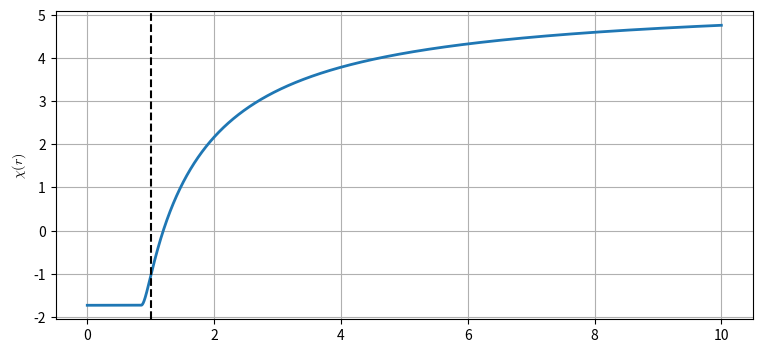
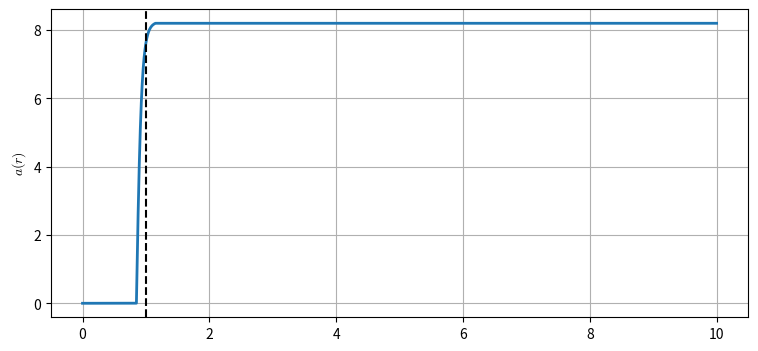
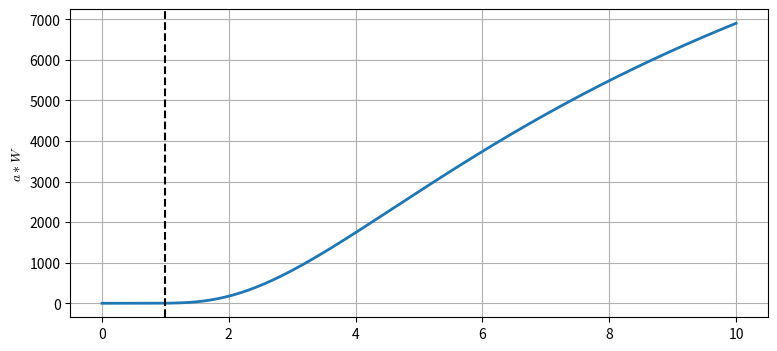

Python code for these plots, in order:
#!/usr/bin/env python3
# -*- coding: utf-8 -*-
"""
Axion-Dilaton Planetary Solver (Flux Approximation)
This script solves the coupled axio-dilaton field equations for a planetary density profile.
It fully integrates the dilaton field as an IVP, while treating the axion gradient using a 
conserved flux approximation. A fixed-point iteration is used to find the self-consistent 
backreaction between the two fields. 
"""

import numpy as np
import math
import matplotlib.pyplot as plt
from dataclasses import dataclass
from scipy.integrate import solve_ivp, cumulative_trapezoid

plt.rcParams["mathtext.fontset"] = "cm"

@dataclass
class Env:
    Rc: float = 1.0
    rho_c: float = 1e-9
    rho_env: float = 1e-10
    ell_rho: float = 1e-3

    beta: float = 0.2
    V0: float = 5.e-10
    kappa: float = 4*beta - 1   # = -0.2

    W0: float = 1.0e0
    zeta: float = np.sqrt(2)

    a_minus: float = 0.0
    a_plus:  float = 8.2

    # alpha controls the ramp width
    alpha: float = 0.70
    ell_a: float = None

    rin: float = 1e-4
    rout: float = 10.0
    N: int = 1000000

    stiff_method: str = "Radau"

    fp_max_iter: int = 30
    fp_tol: float = 5e-6
    fp_damp: float = 0.6

    def __post_init__(self):
        if self.ell_a is None:
            self.ell_a = (1.0 - self.alpha) * self.Rc

# profile definitions
def rho_of_r(r, env):
    t = np.tanh((r - env.Rc)/env.ell_rho)
    return 0.5 * env.rho_c * (1 - t) + 0.5 * env.rho_env * (1 + t)

def S_window(r, env):
    # symmetric axion window centered on the surface Rc
    # makes sure we always have an axion gradient there
    r1 = env.Rc - 0.5 * env.ell_a
    r2 = env.Rc + 0.5 * env.ell_a
    return np.where((r > r1) & (r < r2), 1.0, 0.0)

def Vchi(chi, env):
    return env.kappa * env.V0 * np.exp(env.kappa * chi)

def Achi_rho(chi, r, env):
    return env.beta * np.exp(env.beta * chi) * rho_of_r(r, env)

def W2(chi, env):
    return env.W0**2 * np.exp(2 * env.zeta * chi)

def WWchi(chi, env):
    return env.zeta * (env.W0**2) * np.exp(2 * env.zeta * chi)

# dilaton interior minimum 
def solve_chi_min(rho_val, env):
    def f(chi):
        return Vchi(chi,env) + env.beta * rho_val * np.exp(env.beta * chi)
    chi = 0.0
    for _ in range(200):
        val = f(chi)
        if abs(val) < 1e-14:
            break
        fp = env.kappa**2 * env.V0 * np.exp(env.kappa * chi) \
             + env.beta**2 * rho_val * np.exp(env.beta * chi)
        chi -= val/max(fp, 1e-30)
    return chi

# flux reconstruction
def compute_J(r, chi, env):
    S = S_window(r,env)
    Wsq = W2(chi,env)
    denom = np.trapz(S/(r*r*Wsq), r)
    return (env.a_plus - env.a_minus) / denom

def apr_from_J(r, chi, env, J):
    return J * S_window(r,env) / (r*r*W2(chi,env))

# ode for the dilaton
def rhs_chi(r, y, env, a_prime_fun):
    chi, chip = y
    ap = a_prime_fun(r)

    chi_pp = -2*chip/r \
             + Vchi(chi,env) \
             + Achi_rho(chi,r,env) \
             + WWchi(chi,env)*(ap**2)

    return np.array([chip, chi_pp])

def plot_chi_source_terms(r, chi, ap, env):
    # grab the components driving chi''
    chip = np.gradient(chi, r, edge_order=2)

    V_term   = Vchi(chi, env)
    M_term   = Achi_rho(chi, r, env)
    Ax_term  = WWchi(chi, env) * (ap**2)
    Fric     = -2.0 * chip / r

    total = Fric + V_term + M_term + Ax_term
    x = r / env.Rc

    eps = 1e-300
    plt.figure(figsize=(9,5))
    plt.semilogy(x, np.abs(M_term)  + eps, lw=2, label=r"$|\beta\rho e^{\beta\chi}|$")
    plt.semilogy(x, np.abs(Ax_term) + eps, lw=2, label=r"$|W W_{,\chi}\,(a')^2|$")
    plt.semilogy(x, np.abs(V_term)  + eps, lw=2, label=r"$|V_{,\chi}|$")
    plt.axvline(1.0, color="k", ls="--", alpha=0.6)
    plt.xlabel(r"$r/R_\star$")
    plt.ylabel("term magnitude")
    plt.title("Dilaton equation term magnitudes")
    plt.grid(alpha=0.3)
    plt.legend()
    plt.tight_layout()

    plt.figure(figsize=(9,5))
    plt.plot(x, M_term,  lw=2, label=r"$\beta\rho e^{\beta\chi}$")
    plt.plot(x, Ax_term, lw=2, label=r"$W W_{,\chi}\,(a')^2$")
    plt.plot(x, V_term,  lw=2, label=r"$V_{,\chi}$")
    plt.axhline(0.0, color="k", lw=1, alpha=0.4)
    plt.axvline(1.0, color="k", ls="--", alpha=0.6)
    plt.xlabel(r"$r/R_\star$")
    plt.ylabel("signed contribution")
    plt.title("Dilaton equation signed contributions")
    plt.grid(alpha=0.3)
    plt.legend()
    plt.tight_layout()

    plt.show()

# run the integration for a given axion gradient
def integrate_chi(env, a_prime_array, r_grid):
    a_prime_fun = lambda rr: np.interp(rr, r_grid, a_prime_array)
    chi_c = solve_chi_min(env.rho_c, env)

    sol = solve_ivp(lambda rr,yy: rhs_chi(rr,yy,env,a_prime_fun),
                    (env.rin, env.rout),
                    [chi_c, 0.0], 
                    method=env.stiff_method,
                    t_eval=r_grid,
                    rtol=1e-7, atol=1e-9)

    if not sol.success:
        raise RuntimeError("χ IVP failed: " + sol.message)

    return sol.y[0] 

# main iterative solver using flux approx
def solve_flux_ivp(env):
    r_grid = np.linspace(env.rin, env.rout, env.N)

    # initial guess assuming W = W0
    S = S_window(r_grid, env)
    Wsq0 = env.W0**2
    denom0 = np.trapz(S/(r_grid*r_grid*Wsq0), r_grid)
    J0 = (env.a_plus - env.a_minus) / denom0
    a_prime = J0 * S / (r_grid*r_grid*Wsq0)

    print("\n--- Fixed-point iteration diagnostics ---")
    print("alpha =", env.alpha, " ell_a =", env.ell_a)
    print("grid dr =", r_grid[1] - r_grid[0],
          "  window points =", np.count_nonzero(S))
    print("----------------------------------------")

    for it in range(env.fp_max_iter):
        
        # integrate chi based on current axion gradient
        chi = integrate_chi(env, a_prime, r_grid)

        S = S_window(r_grid, env)
        Wsq = W2(chi, env)

        denom = np.trapz(S/(r_grid*r_grid*Wsq), r_grid)
        J_new = (env.a_plus - env.a_minus) / denom
        a_prime_flux = J_new * S / (r_grid*r_grid*Wsq)

        print(
            f"it={it:02d}  "
            f"nwin={np.count_nonzero(S):7d}  "
            f"denom={denom:.6e}  "
            f"J={J_new:.6e}  "
            f"max|ap|={np.max(np.abs(a_prime_flux)):.6e}  "
            f"nan_ap={np.any(~np.isfinite(a_prime_flux))}"
        )

        # damp the update to prevent blowing up
        a_prime = env.fp_damp * a_prime_flux + (1 - env.fp_damp) * a_prime

        if np.max(np.abs(a_prime_flux - a_prime)) < env.fp_tol:
            print("  -> converged")
            break

    # reconstruct the full axion field from the gradient
    a = cumulative_trapezoid(a_prime, r_grid, initial=0.0)
    a += env.a_minus - a[0]

    return r_grid, chi, a, a_prime


def main():
    env = Env()

    # show minima
    chi_c = solve_chi_min(env.rho_c, env)
    chi_inf = solve_chi_min(env.rho_env, env)
    print("χ_c   (inside min)      =", chi_c)
    print("χ_inf (outside min)     =", chi_inf)
    print("Δχ =", chi_inf - chi_c)
    print()

    # get the profiles
    r, chi, a, ap = solve_flux_ivp(env)
    
    # uncomment below to debug dilaton sourcing terms
    # plot_chi_source_terms(r, chi, ap, env)

    plt.figure(figsize=(9,4))
    plt.plot(r/env.Rc, chi, lw=2)
    plt.axvline(1.0, color='k', ls='--')
    plt.ylabel(r'$\chi(r)$')
    plt.grid()

    plt.figure(figsize=(9,4))
    plt.plot(r/env.Rc, a, lw=2)
    plt.axvline(1.0, color='k', ls='--')
    plt.ylabel(r'$a(r)$')
    plt.grid()

    W = np.sqrt(W2(chi, env))
    plt.figure(figsize=(9,4))
    plt.plot(r/env.Rc, a*W, lw=2)
    plt.axvline(1.0, color='k', ls='--')
    plt.ylabel(r"$a*W$")
    plt.grid()
    
    # write out to file
    data2 = np.column_stack([r, rho_of_r(r, env), chi, a, ap, W, a*W])
    header2 = "r   rho   chi(r)   a(r)   a_prime(r)   W(r)   a(r)*W(r)"
    
    np.savetxt("axion_dilaton_full_profile.txt", data2,
               header=header2,
               fmt="%.10e")
    print("Saved: axion_dilaton_full_profile.txt")


if __name__ == "__main__":
    main()
